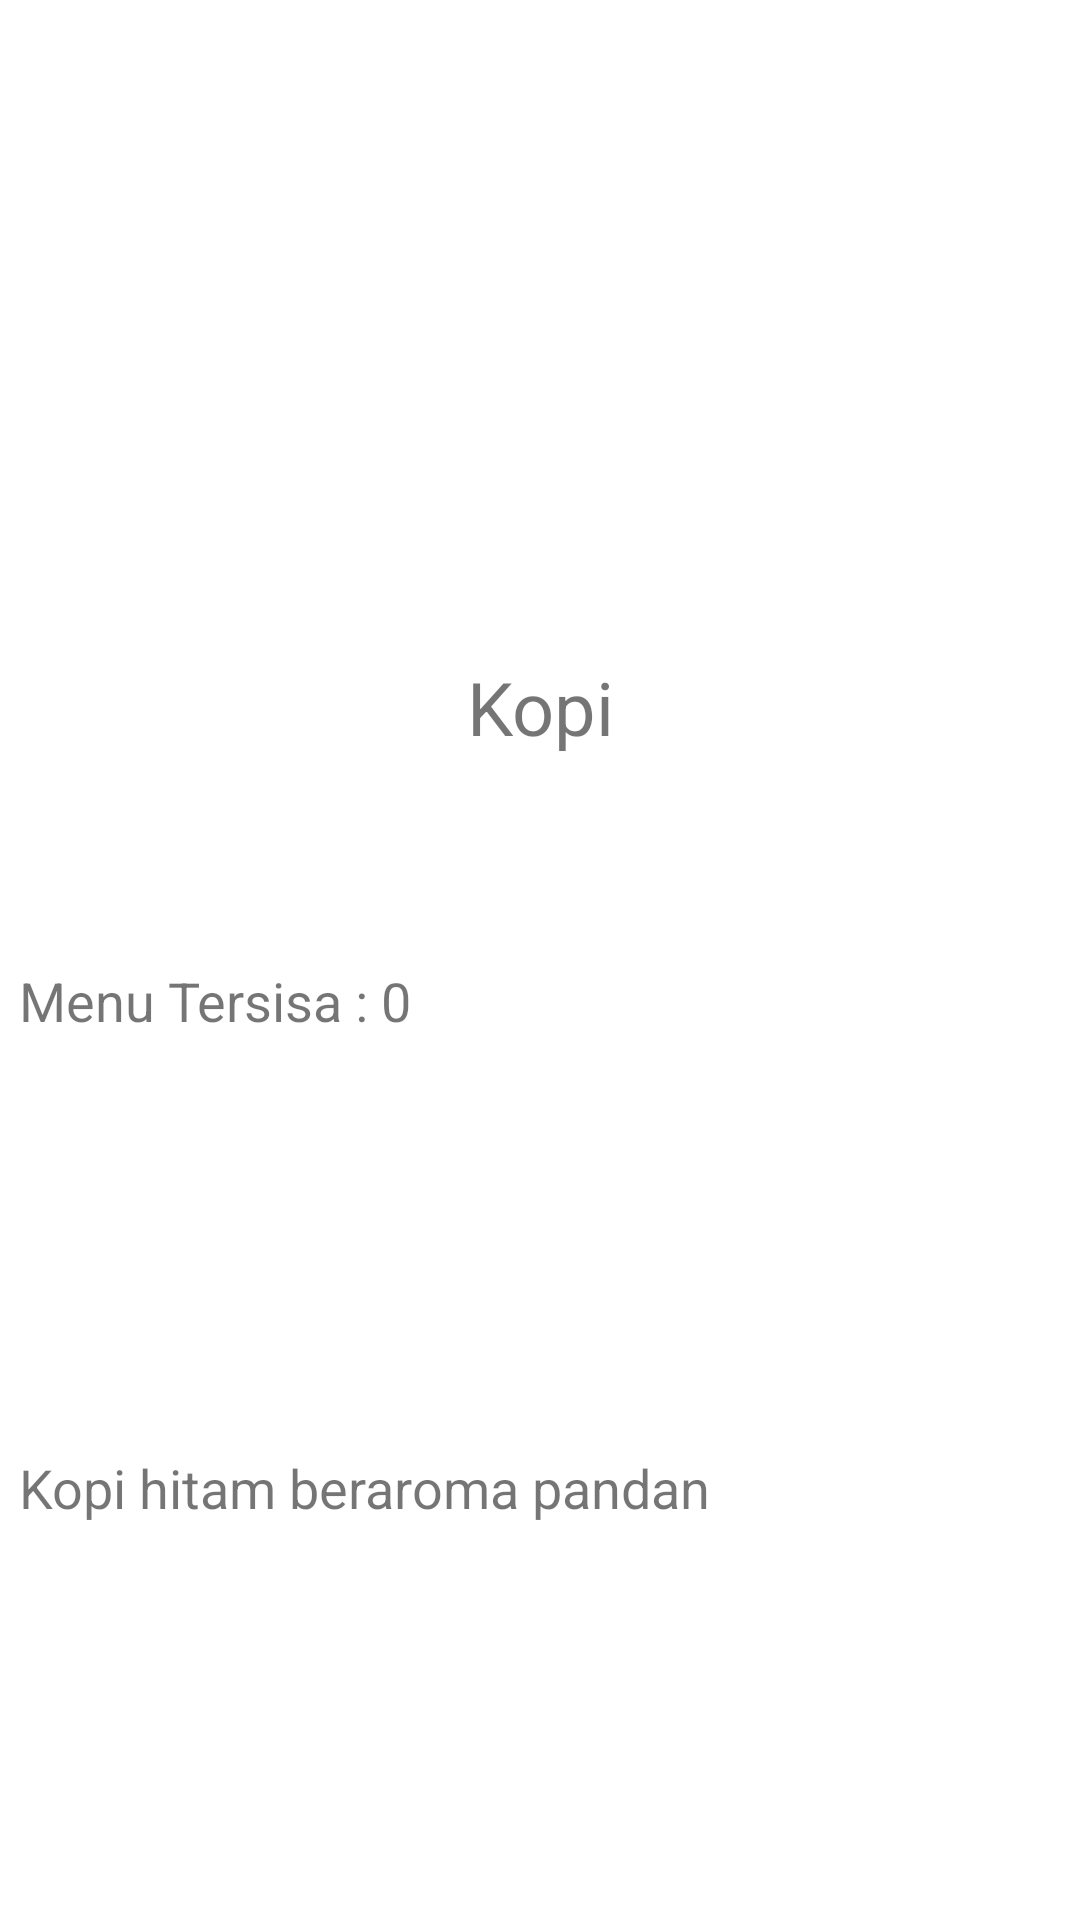

The Android layout XML behind this screen, and the referenced resources:
<!-- AndroidManifest.xml: application theme Theme.ToastdanIntent -->
<!-- res/layout/activity_detil_kopi.xml -->
<?xml version="1.0" encoding="utf-8"?>
<LinearLayout xmlns:android="http://schemas.android.com/apk/res/android"
    xmlns:app="http://schemas.android.com/apk/res-auto"
    xmlns:tools="http://schemas.android.com/tools"
    android:layout_width="match_parent"
    android:layout_height="wrap_content"
    android:orientation="vertical"
    tools:context=".detil_kopi">

    <ImageView
        android:id="@+id/imageView2"
        android:layout_width="match_parent"
        android:layout_height="wrap_content"
        android:layout_marginTop="15pt"
        android:layout_weight="1"
        app:srcCompat="@drawable/coffee" />

    <TextView
        android:id="@+id/textView8"
        android:layout_width="match_parent"
        android:layout_height="wrap_content"
        android:layout_weight="1"
        android:gravity="center"
        android:text="Kopi"
        android:textSize="12pt" />

    <TextView
        android:id="@+id/sisaKopi"
        android:layout_width="match_parent"
        android:layout_height="wrap_content"
        android:layout_margin="3pt"
        android:layout_weight="1"
        android:text="Menu Tersisa : 0"
        android:textSize="18sp" />

    <TextView
        android:id="@+id/textView10"
        android:layout_width="match_parent"
        android:layout_height="wrap_content"
        android:layout_margin="3pt"
        android:layout_weight="1"
        android:text="Kopi hitam beraroma pandan"
        android:textSize="18sp" />
</LinearLayout>
<!-- resources referenced by this layout -->
<resources>
  <style name="Theme.ToastdanIntent" parent="Theme.MaterialComponents.DayNight.DarkActionBar">
          
          <item name="colorPrimary">@color/purple_500</item>
          <item name="colorPrimaryVariant">@color/purple_700</item>
          <item name="colorOnPrimary">@color/white</item>
          
          <item name="colorSecondary">@color/teal_200</item>
          <item name="colorSecondaryVariant">@color/teal_700</item>
          <item name="colorOnSecondary">@color/black</item>
          
          <item name="android:statusBarColor" tools:targetApi="l">?attr/colorPrimaryVariant</item>
          
      </style>
  <!-- not gathered from this repository: default colours our renderer supplied (Android Studio template values) -->
  <color name="purple_500">#FF6200EE</color>
  <color name="purple_700">#FF3700B3</color>
  <color name="teal_200">#FF03DAC5</color>
  <color name="teal_700">#FF018786</color>
  <color name="black">#FF000000</color>
  <color name="white">#FFFFFFFF</color>
</resources>
